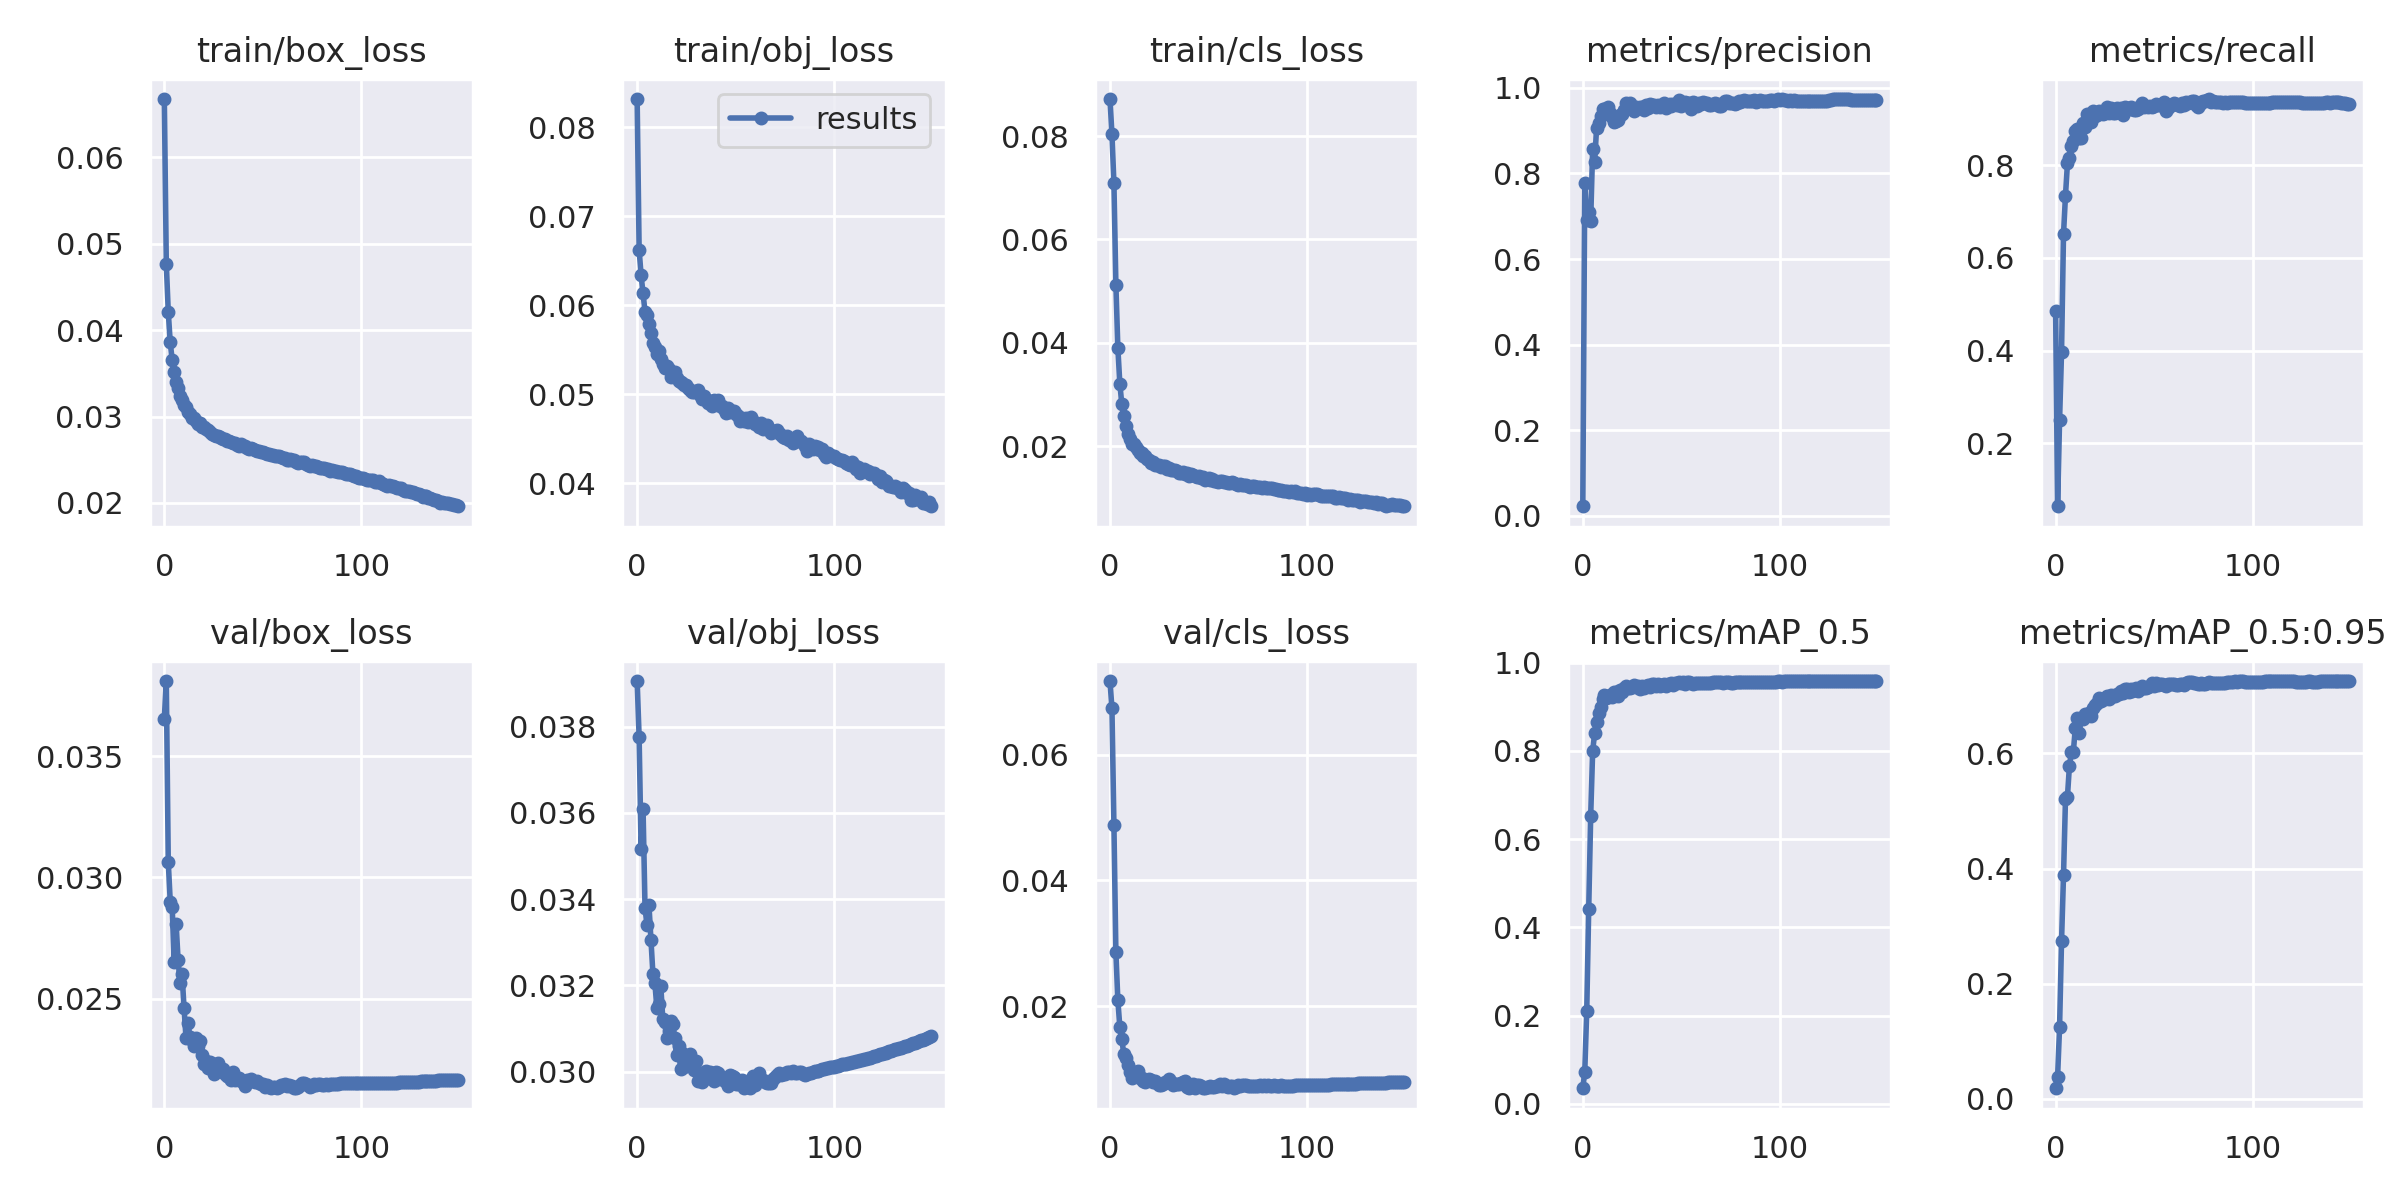

The table this chart was drawn from, first rows:
epoch, train/box_loss, train/obj_loss, train/cls_loss, metrics/precision, metrics/recall, metrics/mAP_0.5, metrics/mAP_0.5:0.95, val/box_loss, val/obj_loss, val/cls_loss, x/lr0, x/lr1, x/lr2
0, 0.06671, 0.08318, 0.08717, 0.02204, 0.4844, 0.03507, 0.01819, 0.03656, 0.03906, 0.07176, 0.07019, 0.003312, 0.003312
1, 0.04768, 0.06627, 0.08038, 0.7775, 0.06413, 0.0726, 0.03805, 0.0381, 0.03776, 0.06742, 0.04014, 0.006602, 0.006602
2, 0.0421, 0.06338, 0.07088, 0.6914, 0.2493, 0.2107, 0.1245, 0.03064, 0.03516, 0.04891, 0.01006, 0.009847, 0.009847
3, 0.03856, 0.06134, 0.05123, 0.7092, 0.3965, 0.441, 0.2738, 0.029, 0.03608, 0.02854, 0.009802, 0.009802, 0.009802
4, 0.03653, 0.05928, 0.03898, 0.6899, 0.6509, 0.652, 0.388, 0.02877, 0.03379, 0.02089, 0.009802, 0.009802, 0.009802
5, 0.0352, 0.05888, 0.0321, 0.8581, 0.7342, 0.7989, 0.5201, 0.02651, 0.0334, 0.01669, 0.009736, 0.009736, 0.009736
6, 0.034, 0.05793, 0.02811, 0.8266, 0.8035, 0.8401, 0.525, 0.02807, 0.03386, 0.0147, 0.00967, 0.00967, 0.00967
7, 0.03329, 0.05685, 0.02581, 0.9065, 0.8162, 0.8655, 0.5782, 0.02658, 0.03306, 0.01239, 0.009604, 0.009604, 0.009604
8, 0.03233, 0.05577, 0.02392, 0.9189, 0.8419, 0.8864, 0.6022, 0.02565, 0.03227, 0.01172, 0.009538, 0.009538, 0.009538
9, 0.03186, 0.05535, 0.02228, 0.9333, 0.8516, 0.9002, 0.6033, 0.026, 0.03205, 0.01058, 0.009472, 0.009472, 0.009472
10, 0.03129, 0.05449, 0.02139, 0.9501, 0.8737, 0.9166, 0.6446, 0.02463, 0.03148, 0.009522, 0.009406, 0.009406, 0.009406
11, 0.03107, 0.0549, 0.02035, 0.9508, 0.8769, 0.9256, 0.6612, 0.02337, 0.03156, 0.008477, 0.00934, 0.00934, 0.00934
12, 0.03052, 0.05398, 0.02036, 0.9476, 0.8573, 0.9189, 0.6362, 0.024, 0.03198, 0.009433, 0.009274, 0.009274, 0.009274
13, 0.03028, 0.05335, 0.01983, 0.9547, 0.8589, 0.9223, 0.6615, 0.02342, 0.03123, 0.009008, 0.009208, 0.009208, 0.009208
14, 0.02984, 0.05292, 0.01918, 0.9414, 0.8914, 0.9257, 0.6602, 0.0233, 0.03114, 0.009614, 0.009142, 0.009142, 0.009142
15, 0.02978, 0.05318, 0.01857, 0.9325, 0.8817, 0.9229, 0.669, 0.02303, 0.03078, 0.008504, 0.009076, 0.009076, 0.009076
16, 0.02952, 0.05286, 0.01861, 0.9204, 0.9107, 0.933, 0.6662, 0.02336, 0.03095, 0.008563, 0.00901, 0.00901, 0.00901
17, 0.02918, 0.05192, 0.01799, 0.9228, 0.8977, 0.9326, 0.6712, 0.02305, 0.03117, 0.008065, 0.008944, 0.008944, 0.008944
18, 0.02923, 0.05227, 0.01809, 0.9259, 0.893, 0.9251, 0.6657, 0.02324, 0.03111, 0.007921, 0.008878, 0.008878, 0.008878
19, 0.02884, 0.05246, 0.01744, 0.9361, 0.9176, 0.9378, 0.6785, 0.02268, 0.03078, 0.00821, 0.008812, 0.008812, 0.008812
20, 0.02877, 0.05179, 0.0172, 0.939, 0.9052, 0.9339, 0.6838, 0.02231, 0.03039, 0.008332, 0.008746, 0.008746, 0.008746
21, 0.02851, 0.05149, 0.01681, 0.9484, 0.9075, 0.9418, 0.6878, 0.02243, 0.0306, 0.008217, 0.00868, 0.00868, 0.00868
22, 0.02839, 0.05141, 0.01693, 0.9637, 0.9174, 0.9472, 0.6962, 0.02213, 0.03006, 0.007863, 0.008614, 0.008614, 0.008614
23, 0.02815, 0.05125, 0.01641, 0.9545, 0.912, 0.9436, 0.6914, 0.0224, 0.03043, 0.008045, 0.008548, 0.008548, 0.008548
24, 0.02799, 0.05106, 0.01641, 0.9655, 0.9098, 0.9416, 0.6944, 0.0222, 0.03011, 0.007798, 0.008482, 0.008482, 0.008482
25, 0.0279, 0.05102, 0.01625, 0.956, 0.9133, 0.9443, 0.6951, 0.02191, 0.03015, 0.007444, 0.008416, 0.008416, 0.008416
26, 0.02779, 0.05067, 0.01601, 0.9449, 0.9261, 0.9484, 0.6996, 0.0223, 0.03034, 0.007446, 0.00835, 0.00835, 0.00835
27, 0.02771, 0.05047, 0.01607, 0.9554, 0.9112, 0.944, 0.6943, 0.02235, 0.03041, 0.007539, 0.008284, 0.008284, 0.008284
28, 0.02761, 0.05031, 0.01607, 0.9525, 0.9223, 0.9465, 0.7017, 0.02207, 0.03015, 0.007891, 0.008218, 0.008218, 0.008218
29, 0.02747, 0.05022, 0.01551, 0.9542, 0.9131, 0.9414, 0.7005, 0.022, 0.03003, 0.007943, 0.008152, 0.008152, 0.008152
30, 0.02739, 0.05037, 0.01565, 0.9565, 0.9119, 0.9471, 0.7002, 0.02211, 0.03025, 0.008352, 0.008086, 0.008086, 0.008086
31, 0.02743, 0.05052, 0.01539, 0.9482, 0.9233, 0.9434, 0.703, 0.0219, 0.02978, 0.007923, 0.00802, 0.00802, 0.00802
32, 0.02714, 0.04994, 0.01538, 0.9593, 0.9159, 0.9461, 0.7034, 0.0218, 0.02988, 0.007381, 0.007954, 0.007954, 0.007954
33, 0.02712, 0.04949, 0.01535, 0.9531, 0.9235, 0.9498, 0.7082, 0.02175, 0.02976, 0.007527, 0.007888, 0.007888, 0.007888
34, 0.02707, 0.04984, 0.0151, 0.9615, 0.9084, 0.9452, 0.7046, 0.02164, 0.02998, 0.007562, 0.007822, 0.007822, 0.007822
35, 0.02691, 0.04934, 0.01476, 0.9603, 0.9261, 0.9516, 0.7113, 0.02199, 0.03003, 0.007569, 0.007756, 0.007756, 0.007756
36, 0.02688, 0.04904, 0.01485, 0.9599, 0.9237, 0.9509, 0.7121, 0.02164, 0.02985, 0.007793, 0.00769, 0.00769, 0.00769
37, 0.02669, 0.04921, 0.01505, 0.9565, 0.9204, 0.946, 0.7066, 0.02168, 0.02999, 0.007927, 0.007624, 0.007624, 0.007624
38, 0.02664, 0.04867, 0.01462, 0.9601, 0.9246, 0.9516, 0.7124, 0.02171, 0.02998, 0.008103, 0.007558, 0.007558, 0.007558
39, 0.02677, 0.04938, 0.01474, 0.9543, 0.9216, 0.9475, 0.7088, 0.0216, 0.02978, 0.007182, 0.007492, 0.007492, 0.007492
40, 0.02654, 0.04887, 0.01425, 0.9591, 0.9179, 0.9484, 0.7106, 0.0216, 0.02999, 0.006983, 0.007426, 0.007426, 0.007426
41, 0.0266, 0.04932, 0.01463, 0.9652, 0.9188, 0.9506, 0.7142, 0.0214, 0.02997, 0.007254, 0.00736, 0.00736, 0.00736
42, 0.02637, 0.04866, 0.01431, 0.952, 0.9216, 0.9461, 0.7091, 0.02165, 0.02984, 0.007556, 0.007294, 0.007294, 0.007294
43, 0.0262, 0.04864, 0.0142, 0.9611, 0.927, 0.9524, 0.7122, 0.02161, 0.02988, 0.007015, 0.007228, 0.007228, 0.007228
44, 0.02634, 0.0483, 0.01393, 0.9614, 0.9333, 0.9523, 0.7165, 0.0217, 0.02982, 0.007398, 0.007162, 0.007162, 0.007162
45, 0.02624, 0.0479, 0.01415, 0.9569, 0.925, 0.954, 0.7135, 0.02162, 0.02975, 0.007448, 0.007096, 0.007096, 0.007096
46, 0.02611, 0.04852, 0.01387, 0.9624, 0.9271, 0.95, 0.7139, 0.02157, 0.02967, 0.007219, 0.00703, 0.00703, 0.00703
47, 0.02602, 0.04803, 0.01393, 0.9621, 0.9253, 0.9538, 0.7157, 0.0216, 0.02992, 0.006977, 0.006964, 0.006964, 0.006964
48, 0.02603, 0.04818, 0.01349, 0.9611, 0.9266, 0.9536, 0.7171, 0.02152, 0.02989, 0.006903, 0.006898, 0.006898, 0.006898
49, 0.02586, 0.0481, 0.01372, 0.9716, 0.9256, 0.9566, 0.7223, 0.02146, 0.02987, 0.007093, 0.006832, 0.006832, 0.006832
50, 0.02588, 0.04776, 0.01375, 0.9588, 0.9265, 0.9532, 0.718, 0.02147, 0.02972, 0.007134, 0.006766, 0.006766, 0.006766
51, 0.02581, 0.04753, 0.01341, 0.9625, 0.9323, 0.9564, 0.7223, 0.02136, 0.02972, 0.007225, 0.0067, 0.0067, 0.0067
52, 0.02564, 0.04699, 0.0136, 0.968, 0.9299, 0.9519, 0.7196, 0.02143, 0.02975, 0.00706, 0.006634, 0.006634, 0.006634
53, 0.02571, 0.04729, 0.01327, 0.9637, 0.9305, 0.9557, 0.7206, 0.02135, 0.02981, 0.00712, 0.006568, 0.006568, 0.006568
54, 0.02549, 0.04697, 0.01327, 0.9652, 0.9326, 0.9564, 0.7208, 0.02133, 0.02962, 0.007229, 0.006502, 0.006502, 0.006502
55, 0.02556, 0.04736, 0.0131, 0.9514, 0.9363, 0.9547, 0.7195, 0.02136, 0.02974, 0.007307, 0.006436, 0.006436, 0.006436
56, 0.02549, 0.04692, 0.01323, 0.9671, 0.9168, 0.9517, 0.7177, 0.02136, 0.02965, 0.007658, 0.00637, 0.00637, 0.00637
57, 0.02545, 0.04702, 0.01323, 0.9639, 0.9235, 0.9531, 0.7213, 0.0213, 0.02963, 0.007313, 0.006304, 0.006304, 0.006304
58, 0.02548, 0.04747, 0.01311, 0.9584, 0.929, 0.9539, 0.7209, 0.02135, 0.02967, 0.007555, 0.006238, 0.006238, 0.006238
59, 0.02532, 0.04699, 0.01304, 0.9645, 0.9293, 0.9535, 0.7202, 0.02142, 0.02991, 0.007303, 0.006172, 0.006172, 0.006172
... 90 more rows
